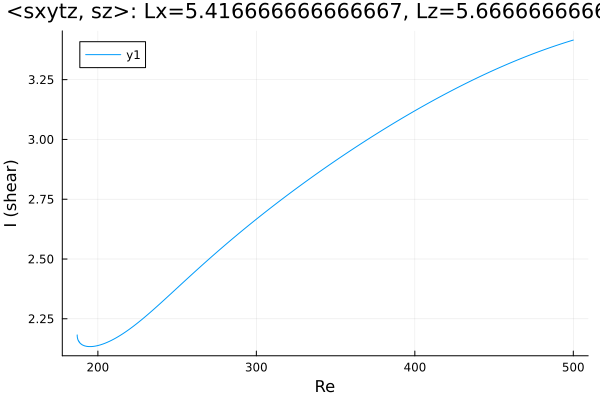

Data behind this chart, as committed beside it:
Re, shear
500.0, 3.416
499.2, 3.414
497.8, 3.411
496.4, 3.408
495, 3.405
493.5, 3.402
492.1, 3.399
490.7, 3.396
489.3, 3.393
487.9, 3.39
486.5, 3.387
485.1, 3.383
483.6, 3.38
482.2, 3.377
480.8, 3.373
479.4, 3.37
478, 3.366
476.6, 3.363
475.2, 3.359
473.7, 3.356
472.3, 3.352
470.9, 3.349
469.5, 3.345
468.1, 3.341
466.7, 3.337
465.3, 3.334
463.8, 3.33
462.4, 3.326
461, 3.322
459.6, 3.318
458.2, 3.314
456.8, 3.31
455.4, 3.306
453.9, 3.302
452.5, 3.298
451.1, 3.293
449.7, 3.289
448.3, 3.285
446.9, 3.281
445.5, 3.276
444, 3.272
442.6, 3.268
441.2, 3.263
439.8, 3.259
438.4, 3.254
437, 3.25
435.6, 3.245
434.1, 3.241
432.7, 3.236
431.3, 3.231
429.9, 3.227
428.5, 3.222
427.1, 3.217
425.7, 3.212
424.2, 3.207
422.8, 3.203
421.4, 3.198
420, 3.193
418.6, 3.188
417.2, 3.183
... 461 more rows
